pico-8 play session: hold → + tap 🅾

[t = 1 s] hold → ~1s, tap 🅾 ~2×
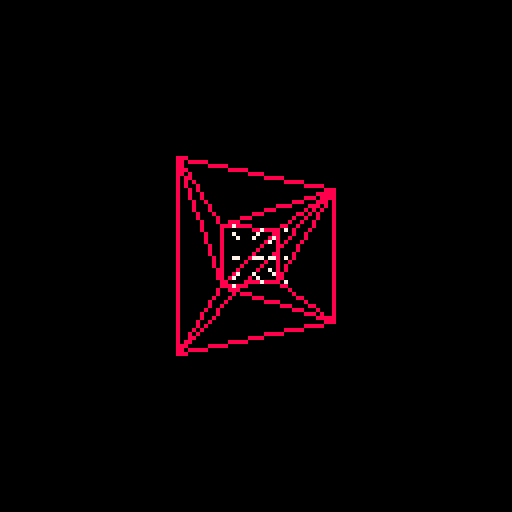
[t = 2 s] hold → ~2s, tap 🅾 ~4×
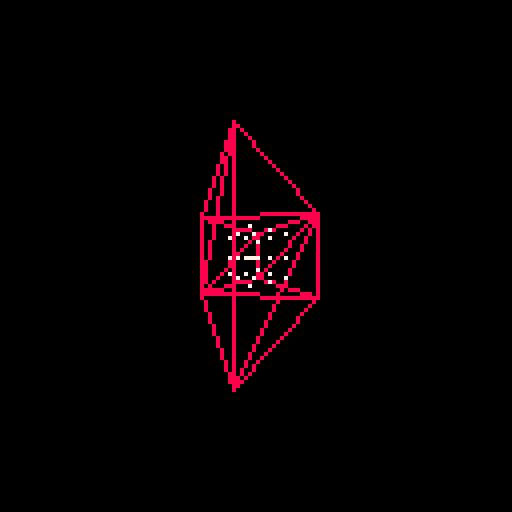
[t = 4 s] hold → ~4s, tap 🅾 ~7×
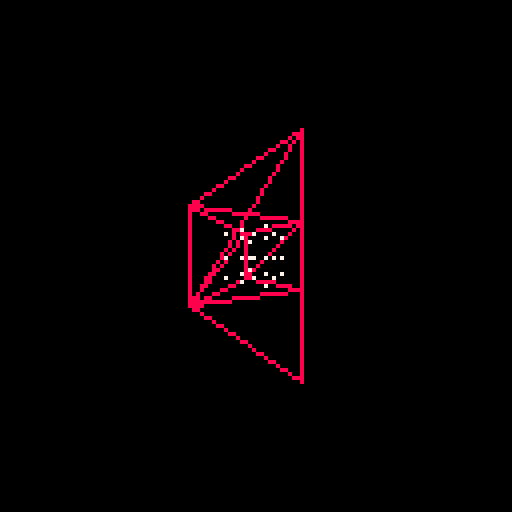
[t = 6 s] hold → ~6s, tap 🅾 ~10×
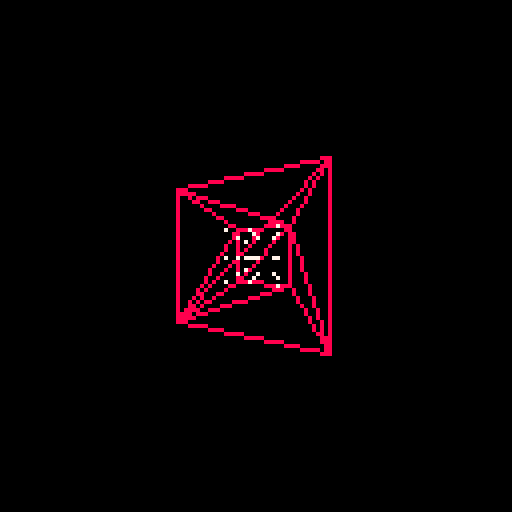
[t = 8 s] hold → ~8s, tap 🅾 ~14×
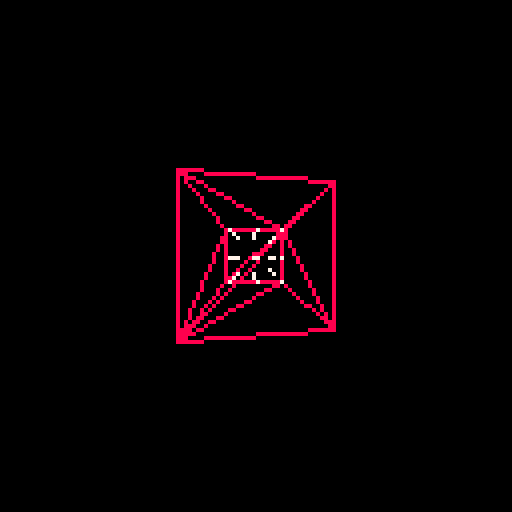

pico-8 cartridge
version 29
__lua__
-- main loop
-- by fluxanoia, tyler wright

-- colours

black  = 0
white  = 7

-- screen size

lsx = -64
lsy = -64
usx = 63
usy = 63

-- main loop

root = nil

function _init()
	cls()
	camera(-64, -64)
	root = scene()
end

function _update()
	root:update()
end

function _draw()
 cls()
	root:draw()
end

-- helper
 
-- appendings lists to lists
function add_all(a, b)
	for x in all(b) do
		a[#a + 1] = x
	end
end
 
-- rotates the items of a list
function cycle(l)
	local i = #l
	while i > 1 do
		l[i], l[i - 1] = 
			l[i - 1], l[i]
		i -= 1
	end
end

-- sorts with a compare function
function sort(l, cmp)
 for i = 1, #l do
  local j = i
  while j > 1 
  	and cmp(l[j - 1], l[j]) do
   l[j], l[j - 1] = 
   	l[j - 1], l[j]   	
   j -= 1
  end
 end
end

-- a sorting function generator
function index_sort(i)
	return function (a, b)
			return a[i] > b[i]
		end
end

-- nth root function
-- from pico8lib
function nthroot(n, x)
 local s = 1
 if (x < 0) s, x = -1, -x
 local r = x ^ (1 / n)
 for _ = 1, 4 do
  r = r - r / n + x / r 
  	^ (n - 1) / n
 end
 return r * s
end

-- printing

function print_vec(t, x, y, c)
	if x == nil then x = lsx end
	if y == nil then y = lsy end
	if c == nil then c = white end
	local s = "( "
	for i in all(t) do
		s = s .. i .. " "
	end
	s = s .. ")"
	print(s, x, y, c)
end

function print_mat(t, x, y, c)
	for i = 1, #t do
		print_vec(t[i], x, 
			y + 6 * (i - 1), c) 
	end
end
-->8
-- scene

function scene()
	local u = function (s)
		if btn(⬅️) then
			mat_apply(rot_y(1), s.cpos)
		end
		if btn(➡️) then
		 mat_apply(rot_y(-1), s.cpos)
		end
		if btn(⬆️) then
			mat_apply(rot_x(1), s.cpos)
		end
		if btn(⬇️) then
		 mat_apply(rot_x(-1), s.cpos)
		end
		s:update_camera()
	end
	
	local d = function (s)
		for o in all(s.objs) do
			o:draw(s)
	 end
	end
	
	local r_c = function (s)
		s.cpos = { 0, 0, 100 }
		s:update_camera()
	end

	local u_c = function (s)
		orient(s.cori, s.cpos)
		if s.cori == nil then
 		s:reset_camera()
 	end
	end

	s = {
		cpos = nil,
		cori = mat_id(),
		focal = 20,

		objs = {},
		
		update = u,
		draw = d,
		
		reset_camera = r_c,
		update_camera = u_c
	}
	add_all(s.objs, cube(100))
	add_all(s.objs, grid(50))
	s:reset_camera(s)
	return s
end

function rasterise(s, _p)
	local v = { 0, 0, -1 }
	local p = vec_clone(_p)
	vec_sum(p, s.cpos, -1)
	mat_apply(s.cori, p)
 if (p[3] != 0) then
		local k = s.focal / abs(p[3])
 	v[1] = flr(p[1] * k) 
 	v[2] = flr(-p[2] * k)
 	v[3] = 1 / -p[3]
	end
	return v
end

function orient(o, p)
	o[3] = vec_clone(p)
	o[1] = vec_cross({0,1,0}, o[3])
	o[2] = vec_cross(o[3], o[1])
	for v in all(o) do
		vec_norm(v)
	end	
end
-->8
-- maths
		
-- vector functions
		
function vec_clone(u)
	return { unpack(u) }
end

function vec_sum(u, v, k)
	if k == nil then k = 1 end
	for i = 1, #u do
		u[i] += k * v[i]
	end
end
		
function vec_dot(u, v)
	local s = 0
	for i = 1, #u do
		s += u[i] * v[i]
	end
	return s
end
		
function vec_scale(u, k)
	for i = 1, #u do
		u[i] *= k
	end
end
	
function vec_len(u)
	return sqrt(vec_dot(u, u))
end
	 
function vec_norm(u)
	vec_scale(u, 1 / vec_len(u))
end
	 
function vec_cross(u, v)
	local w = {
		u[2] * v[3] - u[3] * v[2],
		u[3] * v[1] - u[1] * v[3],
		u[1] * v[2] - u[2] * v[1]
	}
	vec_norm(w)
	return w
end

-- matrix functions

function mat_clone(m)
	local n = {}
	for i = 1, #m do
	 n[#n + 1] = vec_clone(m[i])
	end
end

function mat_col(m, c)
	return { m[1][c], m[2][c], 
		m[3][c] }
end

function mat_trans(m)
	local c1 = mat_col(m, 1)
	local c2 = mat_col(m, 2)
	local c3 = mat_col(m, 3)
	m[1] = c1
	m[2] = c2
	m[3] = c3
end

function mat_mult(m, n)
	local o = {}
	for i = 1, 3 do		
		local r = {}
		for j = 1, 3 do
			r[#r + 1] = vec_dot(
				m[i], mat_col(n, j))
		end
		o[#o + 1] = r
	end
	return o
end
		
function mat_apply(m, v)
	local v1 = vec_dot(m[1], v)
	local v2 = vec_dot(m[2], v)
	local v3 = vec_dot(m[3], v)
	v[1] = v1
	v[2] = v2
	v[3] = v3
end
		
function mat_minor_det(m, i, j)
	local min_r = 1
	local min_c = 1
	local max_r = 3
	local max_c = 3
	if (i == 1) then min_r = 2 end
	if (j == 1) then min_c = 2 end
	if (i == 3) then max_r = 2 end
	if (j == 3) then max_c = 2 end
	return m[min_r][min_c] 
		* m[max_r][max_c]
		- m[min_r][max_c]
		* m[max_r][min_c]
end
		
function mat_scale(m, s)
	for r in all(m) do
		vec_scale(r, s)
	end
end
		
function mat_det(m)
	local md1 = mat_minor_det(
		m, 1, 1)
	local md2 = mat_minor_det(
		m, 2, 1)
	local md3 = mat_minor_det(
		m, 3, 1)
	return m[1][1] * md1
		- m[2][1] * md2
		+ m[3][1] * md3
end
		
function mat_inv(m)
	local d = mat_det(m)
	if d == 0 then return nil end
	mat_trans(m)
	for i = 1, 3 do
		for j = 1, 3 do
			m[i][j] = (-1 ^ (i + j))
				* mat_minor_det(m, i, j)
				/ d
		end
	end
end

function mat_max(m)
	local v = m[1][1]
	for r in all(m) do
		for i in all(r) do
			if i > v then v = i end
		end
	end
	return v
end

function trig(_a)
	local a = _a / 360
	return cos(a), -sin(a)
end

function rot_x(a)
	local c, s = trig(a)
	return { { 1, 0, 0 },
		{ 0, c, -s }, { 0, s, c } }
end

function rot_y(a)
	local c, s = trig(a)
	return { { c, 0, s },
		{ 0, 1, 0 }, { -s, 0, c } }
end

function rot_z(a)
	local c, s = trig(a)
	return { { c, -s, 0 },
	 { s, c, 0 }, { 0, 0, 1 } }
end

function mat_id()
	local m = { { 1, 0, 0 },
		{ 0, 1, 0 }, { 0, 0, 1 } }
	return m
end
-->8
-- geometry

function grid(size)
	local s = size / 2
	local g = {}
	for i = 1, 3 do
		for j = 1, 3 do
			for k = 1, 3 do
				g[#g + 1] = point(
					{ s * (i - 2), s * (j - 2), 
					s * (k - 2) }, white)
			end
		end
	end
	return g
end

function cube(size)
	local s = size / 2
	local fs = {}
	for i in all({-1, 1}) do
		for j in all({-1, 1}) do
			local p1 = { i * s, -s, -s }
			local p2 = { i * s, j * s, 
				-j * s }
			local p3 = { i * s, s, s }
		 for k = 1, 3 do
				fs[#fs + 1] = face(
					p1, p2, p3, 8)
				cycle(p1)
				cycle(p2)
				cycle(p3)
			end
		end
	end
	return fs
end

function face(_p1, _p2, _p3, _c)
	local d = function (f, s)
		local _1 = rasterise(s, f.p1)
	 local _2 = rasterise(s, f.p2)
	 local _3 = rasterise(s, f.p3)
		for p in all({
			{_1, _2}, {_1, _3}, 
			{_2, _3}}) do
			line(p[1][1], p[1][2],
				p[2][1], p[2][2], f.c)
 	end
	end
	
	local ps = {_p1, _p2, _p3}
	sort(ps, index_sort(2))
	local f = {
		p1 = vec_clone(ps[1]),
		p2 = vec_clone(ps[2]),
		p3 = vec_clone(ps[3]),
		c = _c,
		
		draw = d
	}
	return f
end

function point(_v, _c)
	local d = function (p, s)
		local v = rasterise(s, p.v)
		if v[3] > 0 then
		 pset(v[1], v[2], p.c)
		end
	end

	return {
		v = _v,
		c = _c,
		
		draw = d
	}
end
__gfx__
00000000000000000000000000000000000000000000000000000000000000000000000000000000000000000000000000000000000000000000000000000000
00000000000000000000000000000000000000000000000000000000000000000000000000000000000000000000000000000000000000000000000000000000
00700700000000000000000000000000000000000000000000000000000000000000000000000000000000000000000000000000000000000000000000000000
00077000000000000000000000000000000000000000000000000000000000000000000000000000000000000000000000000000000000000000000000000000
00077000000000000000000000000000000000000000000000000000000000000000000000000000000000000000000000000000000000000000000000000000
00700700000000000000000000000000000000000000000000000000000000000000000000000000000000000000000000000000000000000000000000000000
